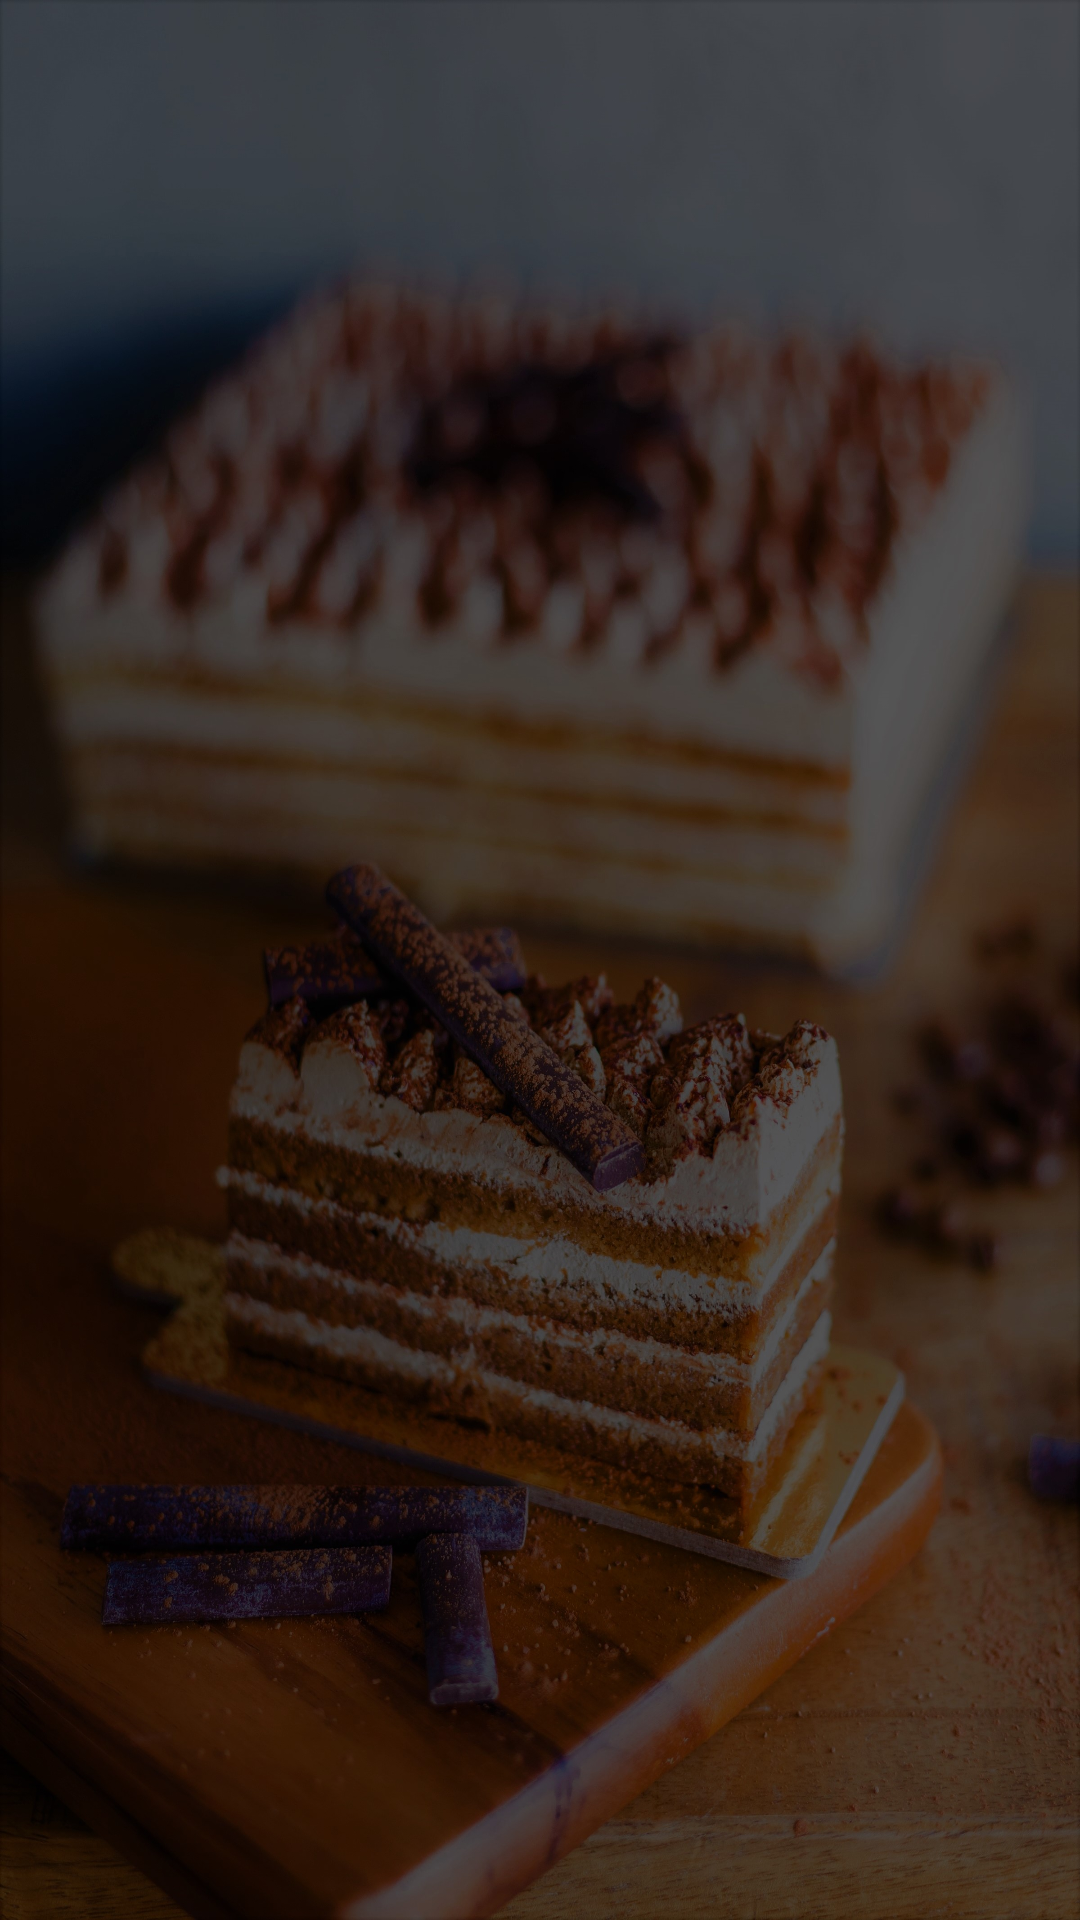

Reconstruct the res/layout file that produces this screen, plus the resources it refers to.
<!-- AndroidManifest.xml: application theme Theme.Doolshe -->
<!-- res/layout/activity_add_reviews.xml -->
<?xml version="1.0" encoding="utf-8"?>
<androidx.constraintlayout.widget.ConstraintLayout xmlns:android="http://schemas.android.com/apk/res/android"
    xmlns:app="http://schemas.android.com/apk/res-auto"
    xmlns:tools="http://schemas.android.com/tools"
    android:layout_width="match_parent"
    android:layout_height="match_parent"
    android:background="@drawable/loginchooseback"
    tools:context=".ChooseLogin">

</androidx.constraintlayout.widget.ConstraintLayout>
<!-- resources referenced by this layout -->
<resources>
  <!-- drawable loginchooseback: jpg bitmap (drawable, 682724 bytes) -->
  <style name="Theme.Doolshe" parent="Theme.MaterialComponents.DayNight.DarkActionBar">
          
          <item name="colorPrimary">@color/purple_500</item>
          <item name="colorPrimaryVariant">@color/purple_700</item>
          <item name="colorOnPrimary">@color/white</item>
          
          <item name="colorSecondary">@color/teal_200</item>
          <item name="colorSecondaryVariant">@color/teal_700</item>
          <item name="colorOnSecondary">@color/black</item>
          
          <item name="android:statusBarColor" tools:targetApi="l">?attr/colorPrimaryVariant</item>
          
      </style>
  <color name="purple_500">#FF6200EE</color>
  <color name="purple_700">#FF3700B3</color>
  <color name="white">#FFFFFFFF</color>
  <color name="teal_200">#FF03DAC5</color>
  <color name="teal_700">#FF018786</color>
  <color name="black">#FF000000</color>
</resources>
